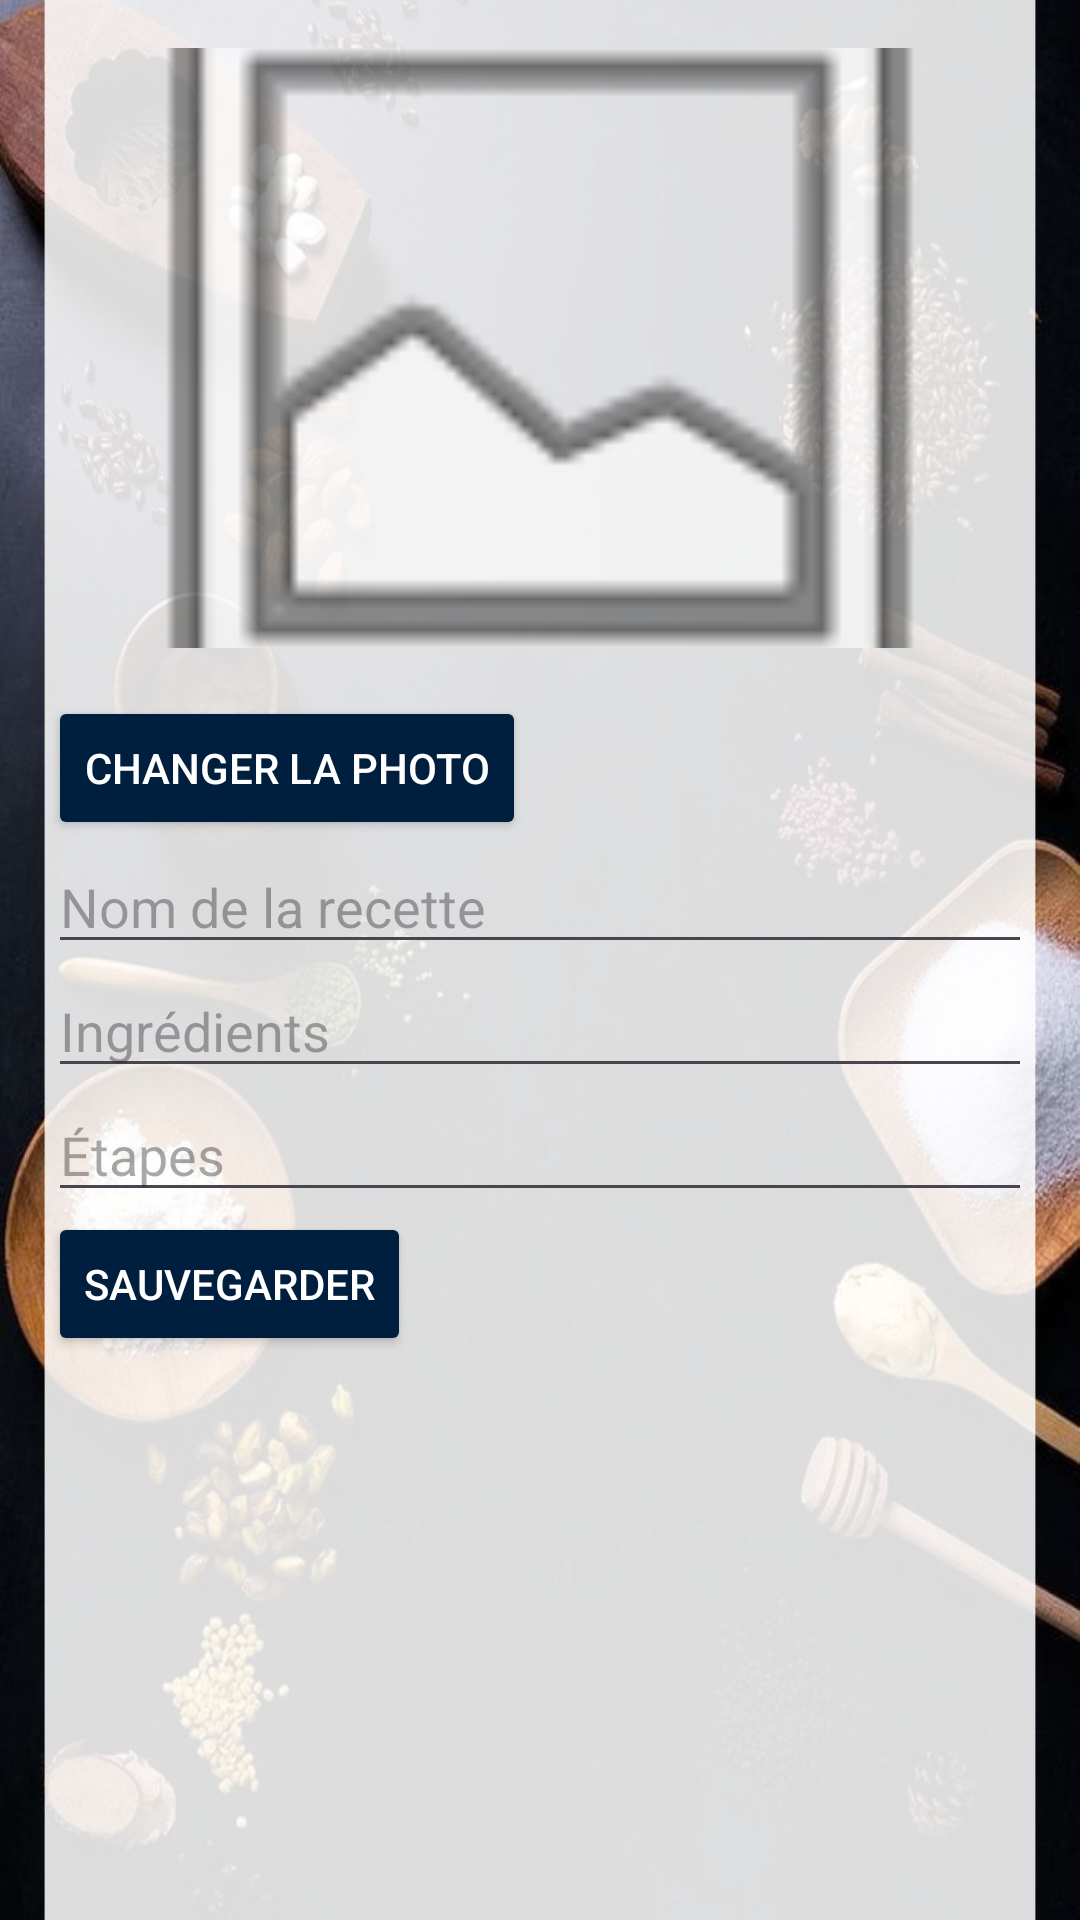

Here is an Android app screen rendered from its layout file. Give the layout XML and the strings, colors and styles it references.
<!-- AndroidManifest.xml: application theme Theme.MyRecette -->
<!-- res/layout/activity_edit_recipe.xml -->
<ScrollView xmlns:android="http://schemas.android.com/apk/res/android"
    android:layout_width="match_parent"
    android:layout_height="match_parent"
    android:padding="16dp"
    android:background="@drawable/app1">

    <LinearLayout
        android:layout_width="match_parent"
        android:layout_height="wrap_content"
        android:orientation="vertical">

        <ImageView
            android:id="@+id/edit_recipe_photo"
            android:layout_width="match_parent"
            android:layout_height="200dp"
            android:layout_marginBottom="16dp"
            android:scaleType="centerCrop"
            android:src="@android:drawable/ic_menu_gallery" />

        <Button
            android:id="@+id/change_photo"
            android:layout_width="wrap_content"
            android:layout_height="wrap_content"
            android:text="Changer la photo"
            android:backgroundTint="@color/primary_color"
            android:textColor="@android:color/white" />

        <EditText
            android:id="@+id/edit_recipe_name"
            android:layout_width="match_parent"
            android:layout_height="wrap_content"
            android:hint="Nom de la recette"
            android:textColor="@android:color/black"/>

        <EditText
            android:id="@+id/edit_ingredients"
            android:layout_width="match_parent"
            android:layout_height="wrap_content"
            android:hint="Ingrédients"
            android:textColor="@android:color/black"/>

        <EditText
            android:id="@+id/edit_steps"
            android:layout_width="match_parent"
            android:layout_height="wrap_content"
            android:hint="Étapes"
            android:textColor="@android:color/black"/>

        <Button
            android:id="@+id/save_changes"
            android:layout_width="wrap_content"
            android:layout_height="wrap_content"
            android:text="Sauvegarder"
            android:backgroundTint="@color/primary_color"
            android:textColor="@android:color/white" />
    </LinearLayout>
</ScrollView>
<!-- resources referenced by this layout -->
<resources>
  <color name="primary_color">#001F3F</color>
  <!-- drawable app1: jpg bitmap (drawable, 111805 bytes) -->
  <style name="Theme.MyRecette" parent="Base.Theme.MyRecette" />
  <style name="Base.Theme.MyRecette" parent="Theme.Material3.DayNight.NoActionBar">
          <item name="android:windowBackground">@android:color/white</item>
          <item name="colorPrimary">@color/primary_color</item>
          <item name="colorPrimaryVariant">@color/primary_color</item>
          <item name="colorOnPrimary">@android:color/white</item>
          <item name="colorSecondary">@color/secondary_color</item>
          <item name="colorOnSecondary">@android:color/black</item>
      </style>
  <color name="secondary_color">#EAD8B1</color>
</resources>
